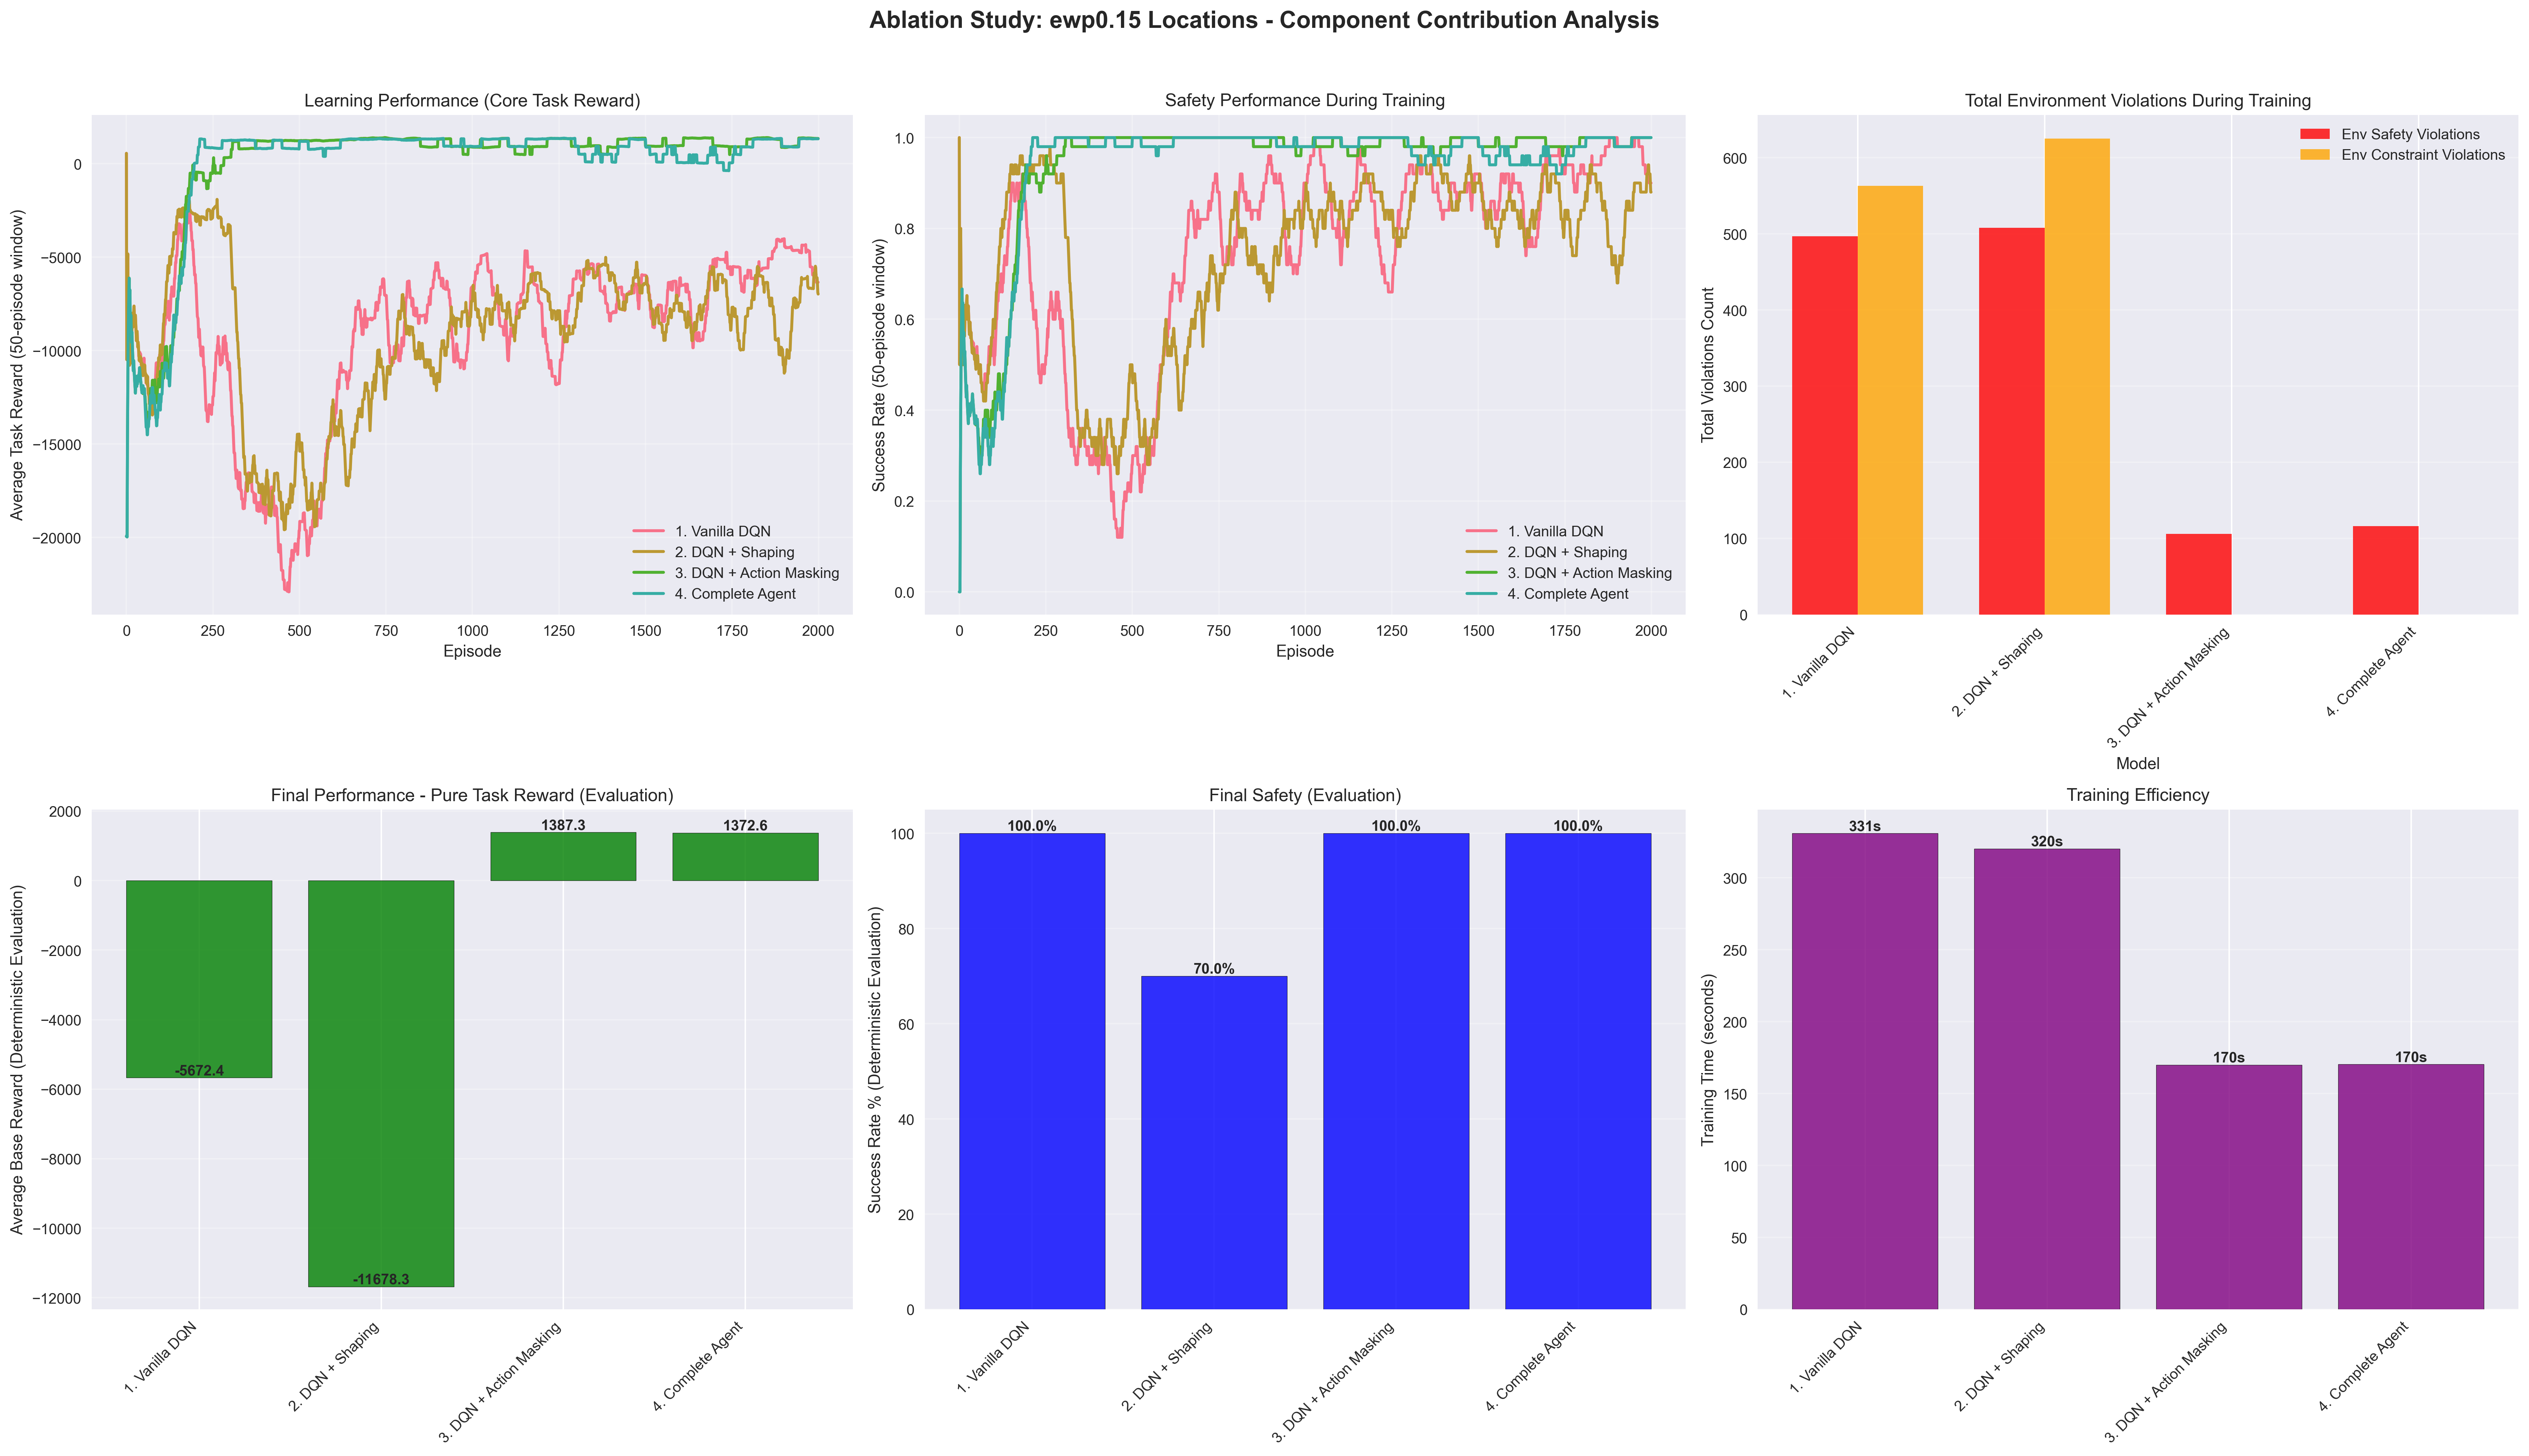

Source data for this figure (header and first rows):
Model, Action Mask, Reward Shaping, Eval Base Reward, Eval Total Reward, Eval Success Rate (%), Training Final Reward (Last 100), Training Final Success (%) (Last 100), Training Time (s), Total Env Safety Violations, Total Env Constraint Violations
1. Vanilla DQN, False, False, -5672, -5672, 100.0, -5546, 94.0, 330.9, 497, 563
2. DQN + Shaping, False, True, -11678, -11507, 70.0, -6559, 88.0, 320.3, 508, 625
3. DQN + Action Masking, True, False, 1387, 1387, 100.0, 1364, 100.0, 170.0, 106, 0
4. Complete Agent, True, True, 1373, 1386, 100.0, 1347, 100.0, 170.3, 116, 0
